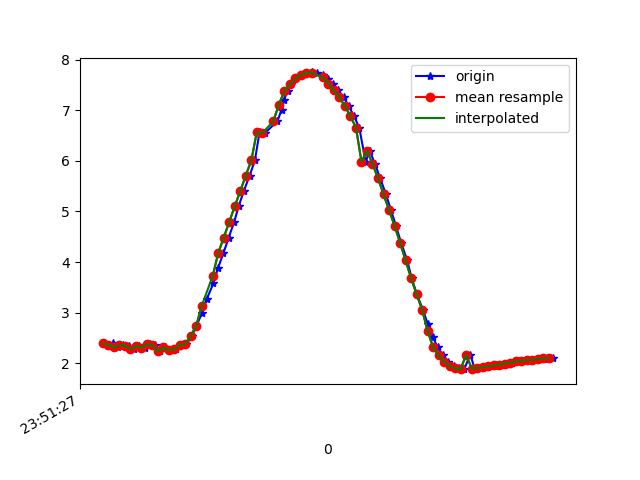

The file beside this chart, header and first rows:
1617666687346, 362323977754846, 2.3895152, -1.1742258, 9.431407
1617666687361, 362323996985616, 2.339, -1.199, 9.441
1617666687379, 362324016216386, 2.396, -1.217, 9.424
1617666687397, 362324035447156, 2.314, -1.198, 9.447
1617666687416, 362324054677926, 2.352, -1.341, 9.419
1617666687437, 362324073908696, 2.348, -1.32, 9.422
1617666687453, 362324093139466, 2.28, -1.381, 9.431
1617666687472, 362324112370236, 2.334, -1.348, 9.422
1617666687495, 362324131601006, 2.307, -1.348, 9.429
1617666687512, 362324150831776, 2.369, -1.487, 9.392
1617666687529, 362324170062546, 2.367, -1.169, 9.438
1617666687548, 362324189293316, 2.237, -1.519, 9.42
1617666687568, 362324208524086, 2.311, -1.525, 9.401
1617666687585, 362324227754856, 2.255, -1.506, 9.417
1617666687605, 362324246985626, 2.279, -1.576, 9.4
1617666687624, 362324266216396, 2.364, -1.532, 9.386
1617666687644, 362324285447166, 2.379, -1.359, 9.409
1617666687664, 362324304677936, 2.537, -1.123, 9.399
1617666687681, 362324323908706, 2.74, -0.9106, 9.365
1617666687701, 362324343139476, 2.99, -0.8371, 9.295
1617666687719, 362324362370246, 3.274, -0.8544, 9.197
1617666687742, 362324381601016, 3.575, -0.8209, 9.087
1617666687759, 362324400831786, 3.879, -0.6652, 8.975
1617666687779, 362324420062556, 4.177, -0.4412, 8.854
1617666687798, 362324439293326, 4.484, -0.2437, 8.711
1617666687818, 362324458524096, 4.794, -0.04921, 8.547
1617666687834, 362324477754866, 5.1, 0.1495, 8.367
1617666687853, 362324496985636, 5.405, 0.3394, 8.168
1617666687874, 362324516216406, 5.709, 0.5094, 7.949
1617666687893, 362324535447176, 6.008, 0.6443, 7.716
1617666687910, 362324554677946, 6.567, 0.9097, 7.217
1617666687929, 362324573908716, 6.549, 0.8796, 7.237
1617666687975, 362324593139486, 6.785, 1.008, 6.999
1617666687990, 362324612370256, 7.012, 1.139, 6.75
1617666687999, 362324631601026, 7.211, 1.258, 6.516
1617666688012, 362324650831796, 7.381, 1.355, 6.303
1617666688025, 362324670062566, 7.519, 1.433, 6.12
1617666688044, 362324689293336, 7.629, 1.498, 5.966
1617666688062, 362324708524106, 7.704, 1.561, 5.853
1617666688081, 362324727754876, 7.739, 1.608, 5.794
1617666688101, 362324746985646, 7.749, 1.634, 5.773
1617666688119, 362324766216416, 7.733, 1.632, 5.795
1617666688140, 362324785447186, 7.69, 1.595, 5.861
1617666688157, 362324804677956, 7.62, 1.539, 5.968
1617666688176, 362324823908726, 7.521, 1.465, 6.11
1617666688195, 362324843139496, 7.398, 1.366, 6.281
1617666688216, 362324862370266, 7.254, 1.231, 6.473
1617666688234, 362324881601036, 7.082, 1.076, 6.688
1617666688253, 362324900831806, 6.88, 0.9211, 6.918
1617666688272, 362324920062576, 6.659, 0.7644, 7.149
1617666688295, 362324939293346, 5.984, 0.1524, 7.76
1617666688310, 362324958524116, 6.199, 0.3344, 7.583
1617666688329, 362324977754886, 5.943, 0.1003, 7.792
1617666688348, 362324996985656, 5.654, -0.08342, 8.004
1617666688369, 362325016216426, 5.339, -0.2334, 8.215
1617666688387, 362325035447196, 5.029, -0.3951, 8.402
1617666688405, 362325054677966, 4.718, -0.5658, 8.571
1617666688424, 362325073908736, 4.381, -0.7137, 8.737
1617666688446, 362325093139506, 4.033, -0.7949, 8.896
1617666688462, 362325112370276, 3.684, -0.8453, 9.042
1617666688481, 362325131601046, 3.364, -0.9081, 9.16
... 26 more rows
